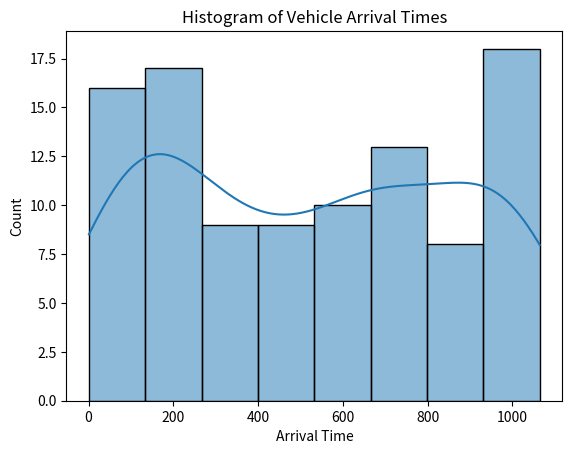

The script that saved this image:
import numpy as np
import pandas as pd
import matplotlib.pyplot as plt
import seaborn as sns

# Function to generate vehicle inter-arrival times using exponential distribution
def generate_vehicle_data(arrival_rate, num_vehicles):
    inter_arrival_times = np.random.exponential(1 / arrival_rate, num_vehicles)
    arrival_times = np.cumsum(inter_arrival_times)  # Cumulative sum to get actual arrival times
    return arrival_times

# Function to perform Exploratory Data Analysis (EDA)
def perform_eda(vehicle_data):
    df = pd.DataFrame(vehicle_data, columns=["Arrival Time"])

    # Basic statistics
    print("Basic statistics of vehicle arrival times:")
    print(df.describe())

    # Histogram of vehicle inter-arrival times
    sns.histplot(df["Arrival Time"], kde=True)
    plt.title("Histogram of Vehicle Arrival Times")
    plt.show()

# Main function to generate data and perform EDA
def main():
    arrival_rate = 0.1  # vehicles per minute
    num_vehicles = 100

    # Generate vehicle data
    vehicle_data = generate_vehicle_data(arrival_rate, num_vehicles)

    # Perform Exploratory Data Analysis
    perform_eda(vehicle_data)

if __name__ == "__main__":
    main()
